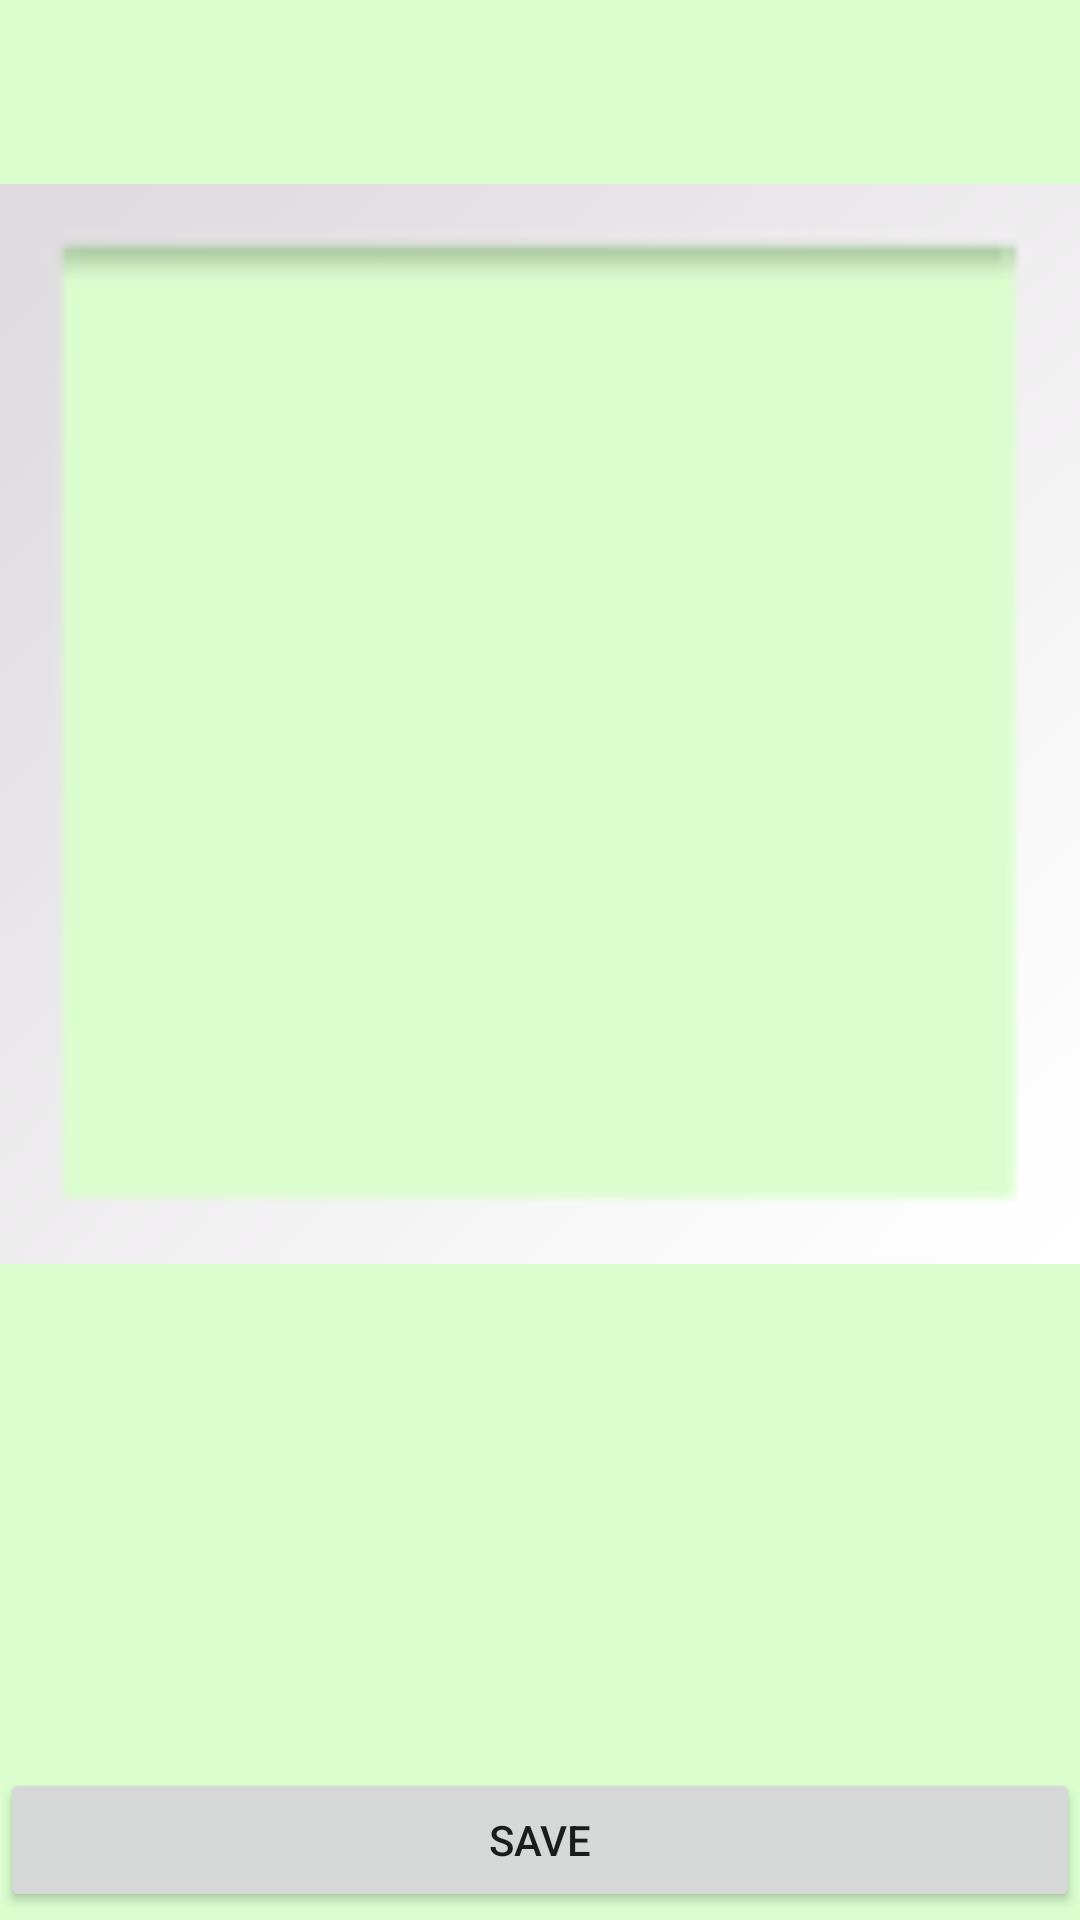

This screen was rendered from an Android layout file. Write that file and the resources it references.
<!-- AndroidManifest.xml: application theme AppTheme -->
<!-- res/layout/activity_camera.xml -->
<?xml version="1.0" encoding="utf-8"?>
<LinearLayout xmlns:android="http://schemas.android.com/apk/res/android"
    xmlns:app="http://schemas.android.com/apk/res-auto"
    xmlns:tools="http://schemas.android.com/tools"
    android:layout_width="match_parent"
    android:layout_height="match_parent"
    android:orientation="vertical"
    tools:context="cabiso.daphny.com.gcompanion.Camera"
    android:weightSum="1">

    <ImageView
        android:id="@+id/imgPhotoSaver"
        android:layout_width="match_parent"
        android:layout_height="238dp"
        app:srcCompat="@android:drawable/gallery_thumb"
        tools:layout_editor_absoluteX="14dp"
        tools:layout_editor_absoluteY="16dp"
        android:layout_weight="0.99" />

    <FrameLayout
        android:id="@+id/FirstFrame"
        android:layout_width="match_parent"
        android:layout_height="107dp"
        tools:layout_editor_absoluteX="17dp"
        tools:layout_editor_absoluteY="256dp"></FrameLayout>

    <Button
        android:id="@+id/btnSave"
        android:layout_width="match_parent"
        android:layout_height="48dp"
        android:text="Save"
        tools:layout_editor_absoluteX="8dp"
        tools:layout_editor_absoluteY="458dp" />

</LinearLayout>
<!-- resources referenced by this layout -->
<resources>
  <style name="AppTheme" parent="Theme.AppCompat.Light.NoActionBar">
          
          <item name="colorPrimary">@android:color/holo_green_dark</item>
          <item name="colorPrimaryDark">@android:color/holo_green_dark</item>
          <item name="colorAccent">@android:color/holo_red_dark</item>
          <item name="android:colorBackground">@color/background_material_light</item>
      </style>
  <color name="background_material_light">#dafece</color>
</resources>
